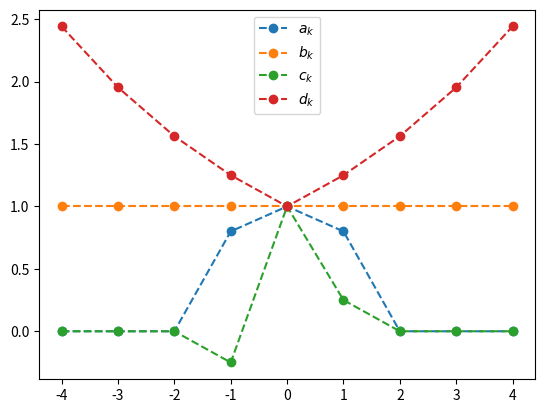

The matplotlib source for this figure:
import numpy as np
from matplotlib import pyplot as plt
from collections import defaultdict


T = np.arange(-4, 5)

a = defaultdict(float)
a[0] = 1
a[-1] = 0.8
a[1]  = 0.8

b = defaultdict(lambda:1)

c = defaultdict(float)
c[0] = 1
c[1] = 0.25
c[-1] = -0.25

d = dict()
for t in T:
    d[t] = 1.25**abs(t)


for e in ["a", "b", "c", "d"]:
    plt.plot(T, [globals()[e][t] for t in T], marker = "o", ls = "--", label = f"${e}_k$")


plt.legend()

plt.savefig("34_fig.png")
plt.show()
